Run: headless pygame with SDL's dummy video driver; simulated clock (each Clock.tick advances the game by its frame time, no real sleeping); random seed 0; keys injected as events and as key.get_pressed() state; mouse plan: one left click at the window centre at the start of phase 2, then a move to the lower-right quarter at the start of phase 3.
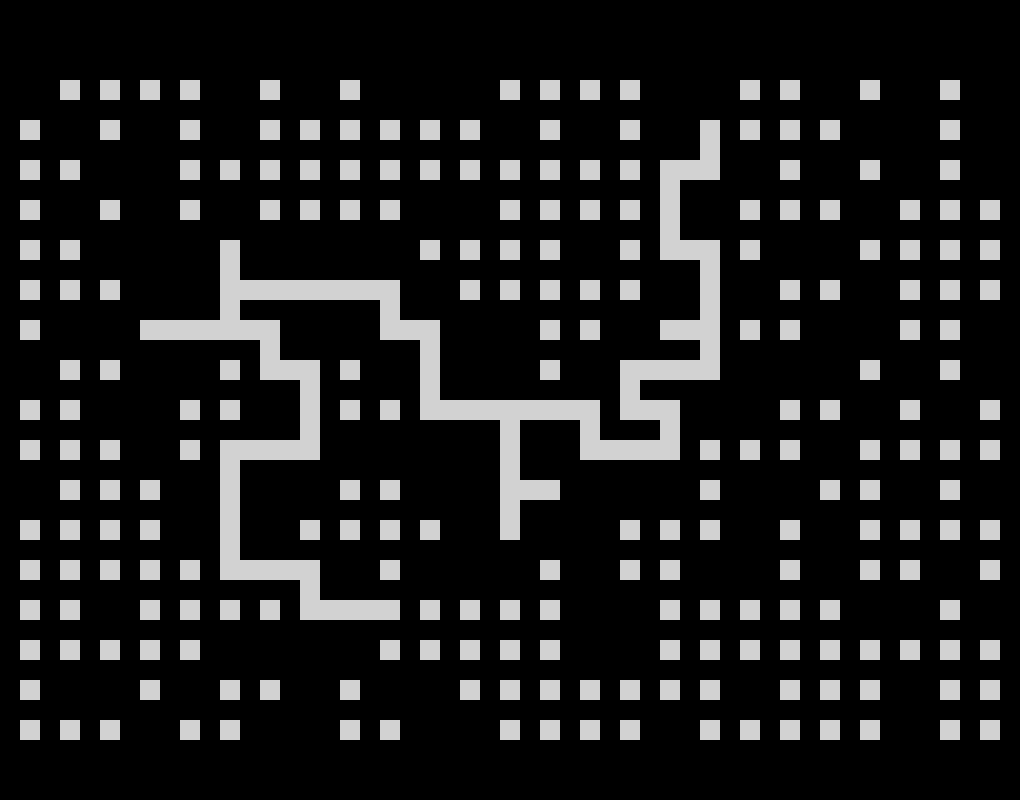
Frame 1 of 4 · flips 1–60 · no input
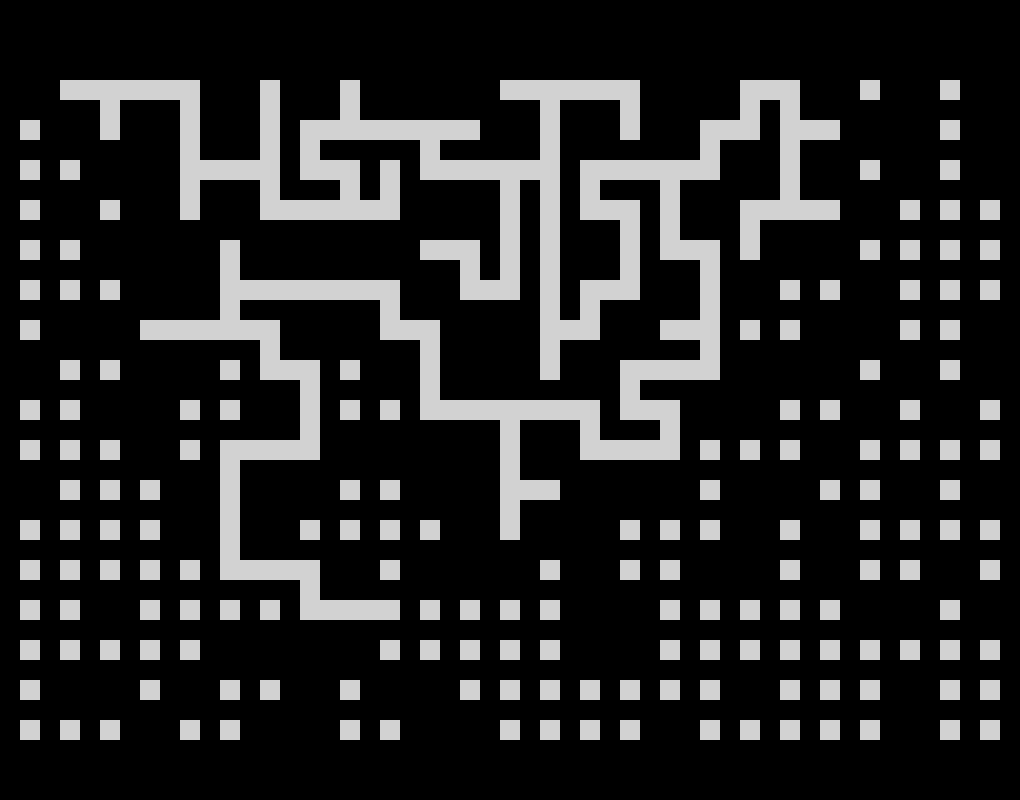
Frame 2 of 4 · flips 61–180 · clicked the window centre · tapped SPACE, RETURN · held RIGHT (→), D
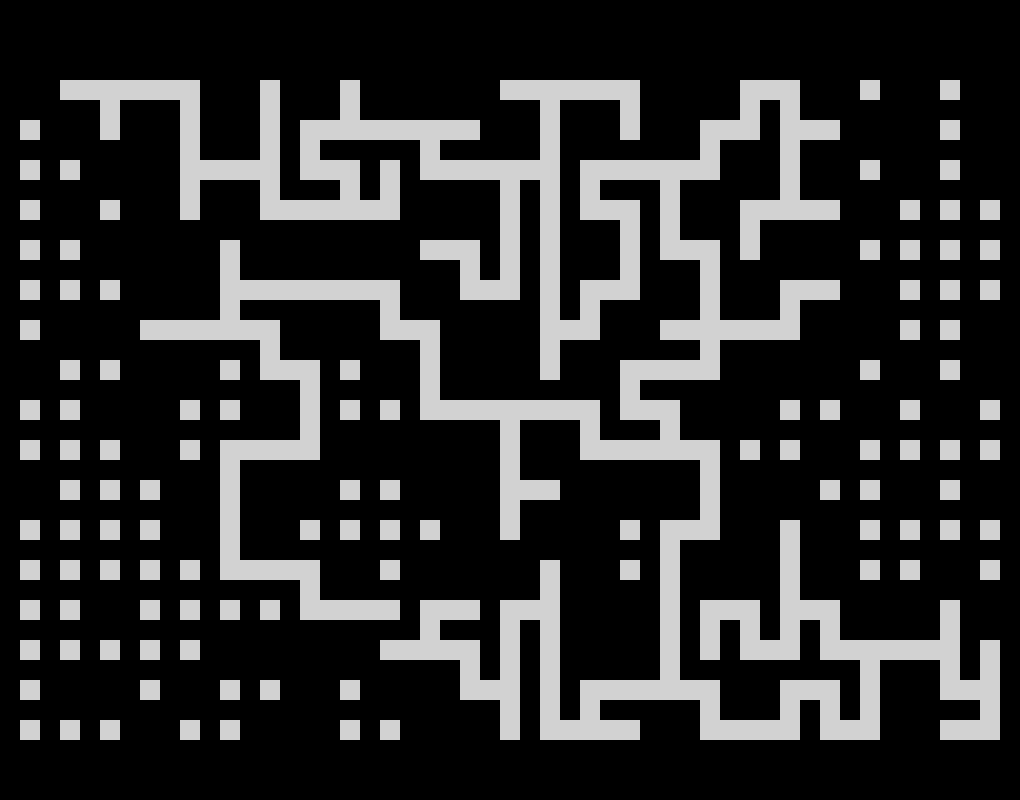
Frame 3 of 4 · flips 181–300 · moved the mouse to the lower-right quarter · held DOWN (↓), S
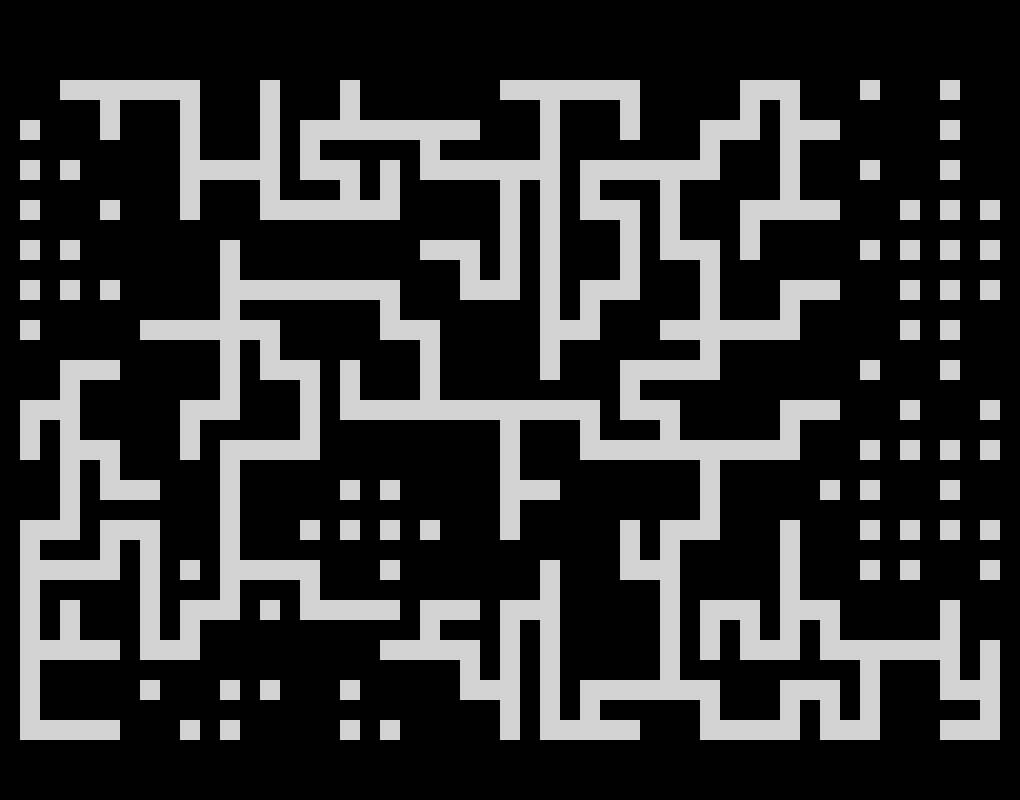
Frame 4 of 4 · flips 301–420 · held LEFT (←), A, UP (↑), W

The pygame program that drew these frames:

import pygame
import random

from pygame.constants import MOUSEBUTTONUP

# clock = pygame.time.Clock()

# CONSTANTS
DOWN = (0, -1)
RIGHT = (1, 0)
LEFT = (-1, 0)
UP = (0, 1)
DIRECTIONS = [DOWN, LEFT, RIGHT, UP]

BLACK = (0, 0, 0)
BLACK_VERY_LIGHT = (210, 210, 210)
WHITE = (255, 255, 255)
RED = (255, 0, 0)
RED_VERY_LIGHT = (255, 210, 210)
GREEN = (0, 255, 0)
BLUE = (0, 0, 255)
BLUE_LIGHT = (125, 125, 255)
BLUE_VERY_LIGHT = (210, 210, 255)


WIDTH = 1020
HEIGHT = 800

# WINDOW
pygame.init()
win = pygame.display.set_mode((WIDTH, HEIGHT))
pygame.display.set_caption("First Game")





class Player_Controller():
    def __init__(self, player):
        self.player = player

        self.run = True
        self.select_location = (0, 0)

    # def set_current_position(self):
    #     x, y = self.player.current_poistion

    #     keys = pygame.key.get_pressed()
    #     if keys[pygame.K_LEFT]:
    #         x -= self.player.velocity
    #     if keys[pygame.K_RIGHT]:
    #         x += self.player.velocity
    #     if keys[pygame.K_UP]:
    #         y -= self.player.velocity
    #     if keys[pygame.K_DOWN]:
    #         y += self.player.velocity

    #     if (x, y) in self.player.paths or (x, y) in self.player.camp_positions:
    #         self.player.current_poistion = (x, y)

        pygame.time.delay(100)

    def set_mouse_position(self):
        for event in pygame.event.get():
            if event.type == pygame.MOUSEBUTTONUP:
                pos = pygame.mouse.get_pos()
                self.select_location = pos
                print(pos)

            if event.type == pygame.QUIT:
                self.run = False


class AI_Controller():
    def __init__(self, draw, level, player):
        self.draw = draw
        self.level = level
        self.player = player

        self.ends_list = []
        self.path_type = {}
        self.path_directions = {}
        self.route_list = []

    def set_navigation(self):
        self.path_type = dict.fromkeys(self.level.paths, "X")
        self.path_type.update(dict.fromkeys(self.level.camp_positions, "X"))
        self.path_directions = dict.fromkeys(self.level.paths, [])

        for p in self.path_type.keys():
            path_directions = []
            for d in DIRECTIONS:
                direction = (p[0] + (d[0] * draw.grid_size),
                             p[1] + (d[1] * draw.grid_size))
                if direction in self.path_type:
                    path_directions.append(direction)
            if len(path_directions) == 1:
                self.path_type[p] = 1
                self.path_directions[p] = path_directions
            if len(path_directions) == 2:
                self.path_type[p] = "P"
                self.path_directions[p] = path_directions
            if len(path_directions) > 2:
                self.path_type[p] = "J"
                self.path_directions[p] = path_directions

        for p in [k for k, v in self.path_type.items() if v == 1]:
            if self.path_type[self.path_directions[p][0]] == "P":
                self.path_type[self.path_directions[p][0]] = "N"

        run = True
        while run:
            if any([k for k, v in self.path_type.items() if v == "N"]):
                for k in [k for k, v in self.path_type.items() if v == "N"]:
                    for i in self.path_directions[k]:
                        if isinstance(self.path_type[i], int):
                            result = self.path_type[i]
                        if self.path_type[i] == "P":
                            self.path_type[i] = "N"
                    self.path_type[k] = result + 1

            elif any([k for k, v in self.path_type.items() if v == "G"]):
                for k in [k for k, v in self.path_type.items() if v == "G"]:
                    result = 0
                    result_list02 = []
                    for i in self.path_directions[k]:
                        if isinstance(self.path_type[i], int):
                            result_list02.append(self.path_type[i])
                        if isinstance(self.path_type[i], str):
                            self.path_type[i] = "N"
                    self.path_type[k] = sorted(result_list02)[-1] + 1

            elif any([k for k, v in self.path_type.items() if v == "J"]):
                for k, v in self.path_type.items():
                    if v == "J":
                        result_list = []
                        for i in self.path_directions[k]:
                            if isinstance(self.path_type[i], int):
                                result_list.append(i)
                                if len(result_list) == (len(self.path_directions[k]) - 1):
                                    if self.path_type[k] == "J":
                                        self.path_type[k] = "G"

            else:
                run = False

    def set_route(self):
        route_list_A = []
        route_list_B = []
        route_list_A.append(self.player.current_poistion)
        route_list_B.append(self.level.maze_finish_position)

        run = True
        while run:
            if self.path_type[route_list_A[-1]] <= self.path_type[route_list_B[-1]] or len(route_list_A) == 0:
                result = max(
                    self.path_directions[route_list_A[-1]], key=self.path_type.get)
                route_list_A.append(result)

            if self.path_type[route_list_B[-1]] <= self.path_type[route_list_A[-1]] or len(route_list_B) == 0:
                result = max(
                    self.path_directions[route_list_B[-1]], key=self.path_type.get)
                route_list_B.append(result)

            duplicte = [i for i in route_list_A if i in route_list_B]
            if duplicte:
                route_list_A.pop(-1)
                run = False

        route_list_B.reverse()
        route_list_A.extend(route_list_B)
        self.route_list = route_list_A

    # DRAW

    def draw_route(self):
        for p in self.route_list:
            self.draw.draw_outline(GREEN, p[0], p[1])

    def draw_ends(self):
        for k, v in dict.items(self.path_type):
            text = myfont.render("{0}".format(v), 1, (0, 0, 0))
            win.blit(text, (k[0] + 1, k[1] + 5))


class Player():
    def __init__(self, level, draw):
        self.level = level
        self.draw = draw

        self.selected = False
        self.current_poistion = random.choice(self.level.camp_positions)
        self.grid_size = self.level.grid_size
        self.paths = self.level.paths
        self.camp_positions = self.level.camp_positions
        self.velocity = 20
        self.climb_positions = self.level.climb_positions
        self.climb_positions_visited = []
        self.water_list = self.level.water_list
        self.dark_positions = dict.fromkeys(self.paths, False)

    # SET

    def set_climb_positions_visited(self):
        if self.current_poistion in self.climb_positions:
            self.climb_positions_visited.append(self.current_poistion)

    def set_dark_positions(self):
        self.dark_positions[self.current_poistion] = False

        lightList = []
        for x in range(self.current_poistion[0] - self.grid_size, self.current_poistion[0] + self.grid_size * 2, self.grid_size):
            for y in range(self.current_poistion[1] - self.grid_size, self.current_poistion[1] + self.grid_size * 2, self.grid_size):
                lightList.append((x, y))
        for i in lightList:
            self.dark_positions[i] = False

        posslightposition = self.level.maze_start_position
        run = True
        while run:
            if posslightposition in self.paths:
                self.dark_positions[posslightposition] = False
                posslightposition = (
                    posslightposition[0], posslightposition[1] + self.grid_size)
            else:
                run = False

    def set_selected(self):
        pass
        # x, y = self.player_controller.select_location

    # DRAW
    def draw_light_positions(self):
        listOfKeys = list()
        listOfItems = self.dark_positions.items()
        for item in listOfItems:
            if item[1] == True:
                listOfKeys.append(item[0])
        for p in listOfKeys:
            self.draw(BLACK, p[0], p[1])

    def draw_climb_positions_visited(self):
        for p in self.climb_positions_visited:
            if p not in self.water_list:
                pygame.draw.rect(
                    win, RED, (p[0] + self.grid_size * 7/16, p[1], self.grid_size/8, self.grid_size))

    def draw_player(self):
        self.draw.draw(RED, self.current_poistion[0], self.current_poistion[1])
        # self.draw.draw(GREEN, self.current_poistion[0], self.current_poistion[1])
        if self.selected:
            self.draw.draw_circle(WHITE, self.current_poistion[0] + (self.level.grid_size/2), self.current_poistion[1] + (self.level.grid_size/2))


class Level():
    def __init__(self, width, height, grid_size, draw):
        self.draw = draw

        self.width = width
        self.height = height
        self.grid_size = grid_size
        self.top_ofset = 4

        self.path_return = []
        self.grid = []
        self.paths = []
        self.wall_break_positions = []
        self.past_positions = []
        self.next_position = ()
        self.current_poistion = ()
        self.maze_start_position = (0, 0)
        self.maze_finish_position = (0, 0)
        self.water_list = []
        self.camp_positions = []
        self.climb_positions = []

    def MazeBuild(self):
        self.set_grid()
        mazebuild = True
        while mazebuild == True:
            self.draw_grid()
            self.set_current_position()
            self.set_past_positions()
            self.set_next_position()
            self.set_wall_break_positions()
            if len(self.past_positions) > 2 and self.current_poistion == self.past_positions[0]:
                self.set_maze_start_position()
                self.set_maze_finish_position()
                self.set_camp_positions()
                self.set_paths()
                self.setWater()
                self.set_climb()
                self.draw_grid_hide()
                self.set_world_top()
                mazebuild = False
            pygame.display.update()

    def world_run_before(self):
        self.draw_paths()
        # self.draw_climb_positions()
        self.draw_world_top_surface()

    def world_run_after(self):
        self.draw_water()
        self.draw_startPosition()

    def set_camp_positions(self):
        for i in range(0, WIDTH, 20):
            self.camp_positions.append(
                (i, self.maze_start_position[1] - self.grid_size))

    def set_world_top(self):
        self.world_top_surface = pygame.Surface(
            (self.width, self.grid_size * 3))

    def draw_world_top_surface(self):
        pygame.draw.rect(self.world_top_surface, WHITE,
                         self.world_top_surface.get_rect())
        win.blit(self.world_top_surface, (0, 0))

    def set_paths(self):
        mylist = self.past_positions + self.wall_break_positions
        mylist.append(self.maze_start_position)
        mylist.append(self.maze_finish_position)
        self.paths = list(dict.fromkeys(mylist))

    def draw_paths(self):
        for p in self.paths:
            self.draw.draw(BLACK_VERY_LIGHT, p[0], p[1])

    def set_maze_start_position(self):
        poss_maze_start = []
        for p in self.past_positions:
            if p[1] == self.grid_size * self.top_ofset:
                if p[0] < ((WIDTH - self.grid_size * 2) * (1/3)):
                    poss_maze_start.append(p)

        if len(poss_maze_start) > 0:
            poss_maze_start = random.choice(poss_maze_start)
            self.maze_start_position = (
                poss_maze_start[0], poss_maze_start[1] - self.grid_size)
            self.draw.draw(
                BLACK_VERY_LIGHT, self.maze_start_position[0], self.maze_start_position[1])
        else:
            self.maze_start = None

    def set_maze_finish_position(self):
        poss_maze_finish = []
        for p in self.past_positions:
            if p[0] == WIDTH - (self.grid_size * 2):
                if p[1] > ((HEIGHT - self.grid_size * 2) * (2/3)):
                    poss_maze_finish.append(p)

        if len(poss_maze_finish) > 0:
            poss_maze_finish = random.choice(poss_maze_finish)
            self.maze_finish_position = (
                poss_maze_finish[0] + self.grid_size, poss_maze_finish[1])
            self.draw.draw(
                BLUE_VERY_LIGHT, self.maze_finish_position[0], self.maze_finish_position[1])
        else:
            self.maze_finish = None

    def set_grid(self):
        self.grid = [(x, y) for x in range(self.grid_size, self.width, self.grid_size * 2)
                     for y in range(self.grid_size * self.top_ofset, self.height - (self.grid_size * 2), self.grid_size * 2) if (x, y)]

        for i in range(len(self.grid) // 3):
            random_item_from_list = random.choice(self.grid)
            self.grid.remove(random_item_from_list)

    def draw_grid(self):
        for i in self.grid:
            self.draw.draw(BLACK_VERY_LIGHT, i[0], i[1])

    def draw_grid_hide(self):
        directions_list = []
        for g in self.grid:
            for d in DIRECTIONS:
                if (g[0] + (d[0] * self.grid_size), g[1] + (d[1] * self.grid_size)) not in self.wall_break_positions:
                    directions_list.append((d[0], d[1]))
            if len(directions_list) == 4:
                self.draw.draw(BLACK, g[0], g[1])
            directions_list.clear()

    def set_current_position_paths(self):
        for p in self.paths:
            pygame.time.delay(1000)

            # DRAW
            self.draw(GREEN, p[0], p[1])

    def set_wall_break_positions(self):
        result = ((self.next_position[0] - self.current_poistion[0]) //
                  2, (self.next_position[1] - self.current_poistion[1]) // 2)
        result02 = (
            self.current_poistion[0] + result[0], self.current_poistion[1] + result[1])
        self.wall_break_positions.append(result02)

        # DRAW
        self.draw.draw(BLACK_VERY_LIGHT, result02[0], result02[1])

    def set_climb(self):
        for p in self.paths:
            check_right = (p[0] + self.grid_size, p[1])
            check_left = (p[0] - self.grid_size, p[1])
            if check_right not in self.paths and check_left not in self.paths:
                self.climb_positions.append(p)

    def draw_climb_positions(self):
        for p in self.climb_positions:
            pygame.draw.rect(
                win, GREEN, (p[0] + self.grid_size * 7/16, p[1], self.grid_size/8, self.grid_size))

    def setWater(self):
        poss_water_list = []
        not_water_list = []
        is_water_list = []
        for p in self.paths:
            possWater = (p[0], p[1] + self.grid_size)
            if possWater not in self.paths:
                poss_water_list.append((p[0], p[1]))
            else:
                not_water_list.append((p[0], p[1]))

        run = True
        while run == True:
            i = 1
            start = len(poss_water_list)
            for p in poss_water_list:
                possWaterRight = (p[0] + self.grid_size, p[1])
                possWaterLeft = (p[0] - self.grid_size, p[1])
                possWater = [possWaterRight, possWaterLeft]
                check = any(item in possWater for item in not_water_list)
                if check is True:
                    # if possWaterRight in not_water_list or possWaterLeft in not_water_list:
                    not_water_list.append(p)
                    poss_water_list.remove(p)
            end = len(poss_water_list)
            if start == end:
                run = False
            i += 1

        for p in self.paths:
            if p[1] > ((HEIGHT - self.grid_size * 2) * (2/3)):
                poss_water_list.append(p)
                self.water_list = poss_water_list

    def draw_startPosition(self):
        p = self.past_positions[0]
        self.draw.draw_outline(RED, p[0], p[1])

    def draw_water(self):
        for p in self.water_list:
            self.draw.draw_transparent(BLUE_LIGHT, p[0], p[1])

    def set_current_position(self):
        if len(self.current_poistion) == 0:
            position = random.choice(self.grid)
            self.current_poistion = position
        else:
            self.current_poistion = self.next_position

            # self.draw(
            #     RED, self.current_poistion[0], self.current_poistion[1])

    def set_next_position(self):
        random.shuffle(DIRECTIONS)
        poss_directions = []
        poss_position_List = []
        for d in DIRECTIONS:
            poss_position = (self.current_poistion[0] + (
                d[0] * self.grid_size * 2), self.current_poistion[1] + (d[1] * self.grid_size * 2))
            if poss_position in self.grid:
                if poss_position not in self.past_positions:
                    poss_position_List.append(poss_position)

        if len(poss_position_List) > 1:
            bias = [100, 100, 1, 1]
            randomResult = random.choices(
                poss_position_List, k=1, weights=bias[:len(poss_position_List)])
            result = randomResult[0]
        if len(poss_position_List) == 0:
            if self.current_poistion in self.past_positions:
                index = self.past_positions.index(self.current_poistion)
                result = self.past_positions[index - 1]
                self.path_return.append(result)
            else:
                result = self.past_positions[-1]
        if len(poss_position_List) == 1:
            result = poss_position_List[0]
        self.next_position = result

    def set_past_positions(self):
        self.past_positions.append(self.current_poistion)


class Draw():
    def __init__(self):
        self.grid_size = 20

    def draw_outline(self, color, x, y):
        pygame.draw.rect(
            win, color, (x, y, self.grid_size, self.grid_size), 2)

    def draw(self, color, x, y):
        pygame.draw.rect(win, color, (x, y, self.grid_size, self.grid_size))

    def draw_transparent(self, color, x, y):
        surface = pygame.Surface((self.grid_size, self.grid_size))
        surface.set_alpha(75)
        pygame.draw.rect(surface, color, surface.get_rect())
        win.blit(surface, (x, y))

    def draw_circle(self, color, x, y):
        surface = pygame.Surface((self.grid_size, self.grid_size))
        pygame.draw.circle(win, color, (x, y), self.grid_size/ 4)
        # win.blit(surface, (x, y))


    def draw_reset(self):
        win.fill(BLACK)


class Game():
    def __init__(self, draw):
        pass

    def run(self):
        pass

    # SET


draw = Draw()
game = Game(draw)


# BUILD
build = True
while build:
    level = Level(width=WIDTH, height=HEIGHT, grid_size=20, draw=draw)
    level.MazeBuild()
    if level.maze_finish_position == (0, 0) or level.maze_start_position == (0, 0):
        level.draw.draw_reset()
        del level
    else:
        build = False



player = Player(level, draw)
player_controller = Player_Controller(player)

ai_controller_01 = AI_Controller(draw, level, player)


myfont = pygame.font.SysFont("monospace", 10)
ai_controller_01.set_navigation()
ai_controller_01.set_route()


# RUN
run = True
while run:
    # clock.tick(10)
    # pygame.time.delay(100)

    level.world_run_before()
    # player_controller.set_current_position()
    player_controller.set_mouse_position()

    player.set_climb_positions_visited()
    player.draw_player()
    # player.draw_climb_positions_visited()

    level.world_run_after()
    player.set_dark_positions()
    player.draw_light_positions()
    player.set_selected()
    ai_controller_01.draw_ends()
    ai_controller_01.draw_route()

    # win.blit(text, (1,45))

    pygame.display.update()

    run = player_controller.run

pygame.quit()
